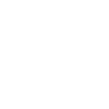
t = 0.00 s
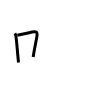
t = 2.00 s
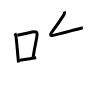
t = 4.00 s
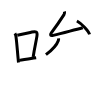
t = 6.00 s
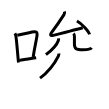
t = 8.00 s
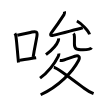
t = 10.00 s

The animated SVG that drew these frames (rendered in a browser with its animation timeline set to each time). Animation: 10 SMIL elements (animate=10); one cycle of 10.00 s.

<svg width="109px" height="109px" viewBox="0 0 px 109px" xmlns="http://www.w3.org/2000/svg" xmlns:xlink="http://www.w3.org/1999/xlink" xml:space="preserve" version="1.1"  baseProfile="full">
<path d="M14.89,33.43c0.73,1.12,0.89,1.82,1.09,3.17c0.77,5.34,1.34,13.67,2.05,21.14c0.16,1.64,0.31,3.24,0.48,4.75" style="fill:none;stroke:black;stroke-width:3;opacity:0">
  <animate attributeType="CSS" attributeName="opacity" from="0" to="1" begin="0s" dur="1s" repeatCount="0" fill="freeze" />
</path>
<path d="M17.31,35.2c5.34-1.13,9.97-2.14,14.7-3.16c3.73-0.8,5.61-0.55,4.96,3.82c-0.88,5.87-2.33,11.15-3.8,21.19" style="fill:none;stroke:black;stroke-width:3;opacity:0">
  <animate attributeType="CSS" attributeName="opacity" from="0" to="1" begin="1s" dur="1s" repeatCount="0" fill="freeze" />
</path>
<path d="M19.38,60.38c3.5-0.46,7.04-1.21,11.67-1.82c1.67-0.22,3.39-0.46,5.12-0.72" style="fill:none;stroke:black;stroke-width:3;opacity:0">
  <animate attributeType="CSS" attributeName="opacity" from="0" to="1" begin="2s" dur="1s" repeatCount="0" fill="freeze" />
</path>
<path d="M64.41,11.5c0.34,1.25,0.08,2.45-0.4,3.19c-4.38,6.81-7.76,11.68-12.7,18.2c-1.47,1.95-0.86,3.16,1.88,2.52c9.81-2.29,18.68-4.91,29.6-7.66" style="fill:none;stroke:black;stroke-width:3;opacity:0">
  <animate attributeType="CSS" attributeName="opacity" from="0" to="1" begin="3s" dur="1s" repeatCount="0" fill="freeze" />
</path>
<path d="M76.9,21.01c4.47,2.36,11.54,9.7,12.66,13.37" style="fill:none;stroke:black;stroke-width:3;opacity:0">
  <animate attributeType="CSS" attributeName="opacity" from="0" to="1" begin="4s" dur="1s" repeatCount="0" fill="freeze" />
</path>
<path d="M58.56,38.36c0.1,0.81,0,1.58-0.29,2.32c-1.2,3.41-5.17,8.48-12.32,13.99" style="fill:none;stroke:black;stroke-width:3;opacity:0">
  <animate attributeType="CSS" attributeName="opacity" from="0" to="1" begin="5s" dur="1s" repeatCount="0" fill="freeze" />
</path>
<path d="M73.48,33.55c0.61,0.61,0.96,1.7,0.96,3.12c0,3.46-0.02,5.07-0.02,7.43c0,4.65,1.58,5.62,8.57,5.62c5.51,0,7.7-0.67,8.54-2.04" style="fill:none;stroke:black;stroke-width:3;opacity:0">
  <animate attributeType="CSS" attributeName="opacity" from="0" to="1" begin="6s" dur="1s" repeatCount="0" fill="freeze" />
</path>
<path d="M58.84,53.5c0.05,0.58-0.22,2.06-0.6,2.83c-2.74,5.42-7.99,14.17-18.2,21.78" style="fill:none;stroke:black;stroke-width:3;opacity:0">
  <animate attributeType="CSS" attributeName="opacity" from="0" to="1" begin="7s" dur="1s" repeatCount="0" fill="freeze" />
</path>
<path d="M59.75,60.56c1.39,0.17,2.87-0.22,4.19-0.61c3.04-0.89,7.73-2.69,10.9-3.7c3.81-1.22,5.62,0.61,3.7,4.26C72.49,71.98,58.5,86.75,40.67,94.75" style="fill:none;stroke:black;stroke-width:3;opacity:0">
  <animate attributeType="CSS" attributeName="opacity" from="0" to="1" begin="8s" dur="1s" repeatCount="0" fill="freeze" />
</path>
<path d="M53.81,67.18c3.67,0.65,20.06,13.32,30.33,21.11c2.96,2.25,5.23,3.71,9.43,5.35" style="fill:none;stroke:black;stroke-width:3;opacity:0">
  <animate attributeType="CSS" attributeName="opacity" from="0" to="1" begin="9s" dur="1s" repeatCount="0" fill="freeze" />
</path>
</svg>
